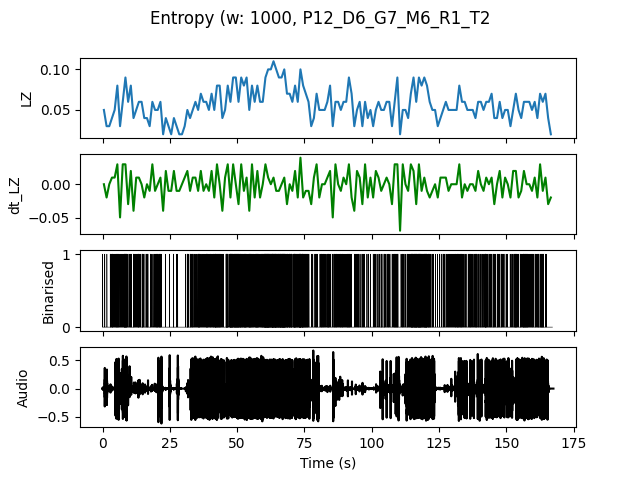

The table this chart was drawn from, first rows:
, t0, LZ, dt_LZ, IOI
0.0, 0.0, 0.04983, 0.0, 0.5
1.0, 1.0, 0.0299, -0.01993, 1.0
2.0, 2.0, 0.0299, 0.0, 0.5
3.0, 3.0, 0.03986, 0.009966, 0.25
4.0, 4.0, 0.04983, 0.009966, 0.3333
5.0, 5.0, 0.07973, 0.0299, 0.1667
6.0, 6.0, 0.0299, -0.04983, 0.5
7.0, 7.0, 0.05979, 0.0299, 0.3333
8.0, 8.0, 0.08969, 0.0299, 0.125
9.0, 9.0, 0.05979, -0.0299, 0.3333
10.0, 10.0, 0.07973, 0.01993, 0.25
11.0, 11.0, 0.03986, -0.03986, 0.3333
12.0, 12.0, 0.04983, 0.009966, 0.3333
13.0, 13.0, 0.05979, 0.009966, 0.25
14.0, 14.0, 0.05979, 0.0, 0.25
15.0, 15.0, 0.03986, -0.01993, 0.5
16.0, 16.0, 0.03986, 0.0, 0.25
17.0, 17.0, 0.0299, -0.009966, 1.0
18.0, 18.0, 0.05979, 0.0299, 0.3333
19.0, 19.0, 0.04983, -0.009966, 0.25
20.0, 20.0, 0.04983, 0.0, 0.3333
21.0, 21.0, 0.05979, 0.009966, 0.2
22.0, 22.0, 0.01993, -0.03986, 0.0
23.0, 23.0, 0.03986, 0.01993, 1.0
24.0, 24.0, 0.0299, -0.009966, 1.0
25.0, 25.0, 0.01993, -0.009966, 0.0
26.0, 26.0, 0.03986, 0.01993, 0.5
27.0, 27.0, 0.0299, -0.009966, 0.5
28.0, 28.0, 0.01993, -0.009966, 0.0
29.0, 29.0, 0.01993, 0.0, 0.0
30.0, 30.0, 0.0299, 0.009966, 1.0
31.0, 31.0, 0.04983, 0.01993, 0.25
32.0, 32.0, 0.03986, -0.009966, 0.3333
33.0, 33.0, 0.04983, 0.009966, 0.3333
34.0, 34.0, 0.05979, 0.009966, 0.3333
35.0, 35.0, 0.04983, -0.009966, 0.25
36.0, 36.0, 0.06976, 0.01993, 0.25
37.0, 37.0, 0.05979, -0.009966, 0.3333
38.0, 38.0, 0.05979, 0.0, 0.2
39.0, 39.0, 0.04983, -0.009966, 0.3333
40.0, 40.0, 0.06976, 0.01993, 0.25
41.0, 41.0, 0.04983, -0.01993, 0.2
42.0, 42.0, 0.07973, 0.0299, 0.1667
43.0, 43.0, 0.07973, 0.0, 0.1667
44.0, 44.0, 0.03986, -0.03986, 0.5
45.0, 45.0, 0.04983, 0.009966, 0.5
46.0, 46.0, 0.07973, 0.0299, 0.1429
47.0, 47.0, 0.05979, -0.01993, 0.1429
48.0, 48.0, 0.08969, 0.0299, 0.1429
49.0, 49.0, 0.08969, 0.0, 0.1111
50.0, 50.0, 0.05979, -0.0299, 0.1429
51.0, 51.0, 0.08969, 0.0299, 0.1667
52.0, 52.0, 0.07973, -0.009966, 0.1667
53.0, 53.0, 0.08969, 0.009966, 0.1667
54.0, 54.0, 0.04983, -0.03986, 0.2
55.0, 55.0, 0.07973, 0.0299, 0.1667
56.0, 56.0, 0.05979, -0.01993, 0.25
57.0, 57.0, 0.07973, 0.01993, 0.125
58.0, 58.0, 0.05979, -0.01993, 0.25
59.0, 59.0, 0.05979, 0.0, 0.2
... 107 more rows
